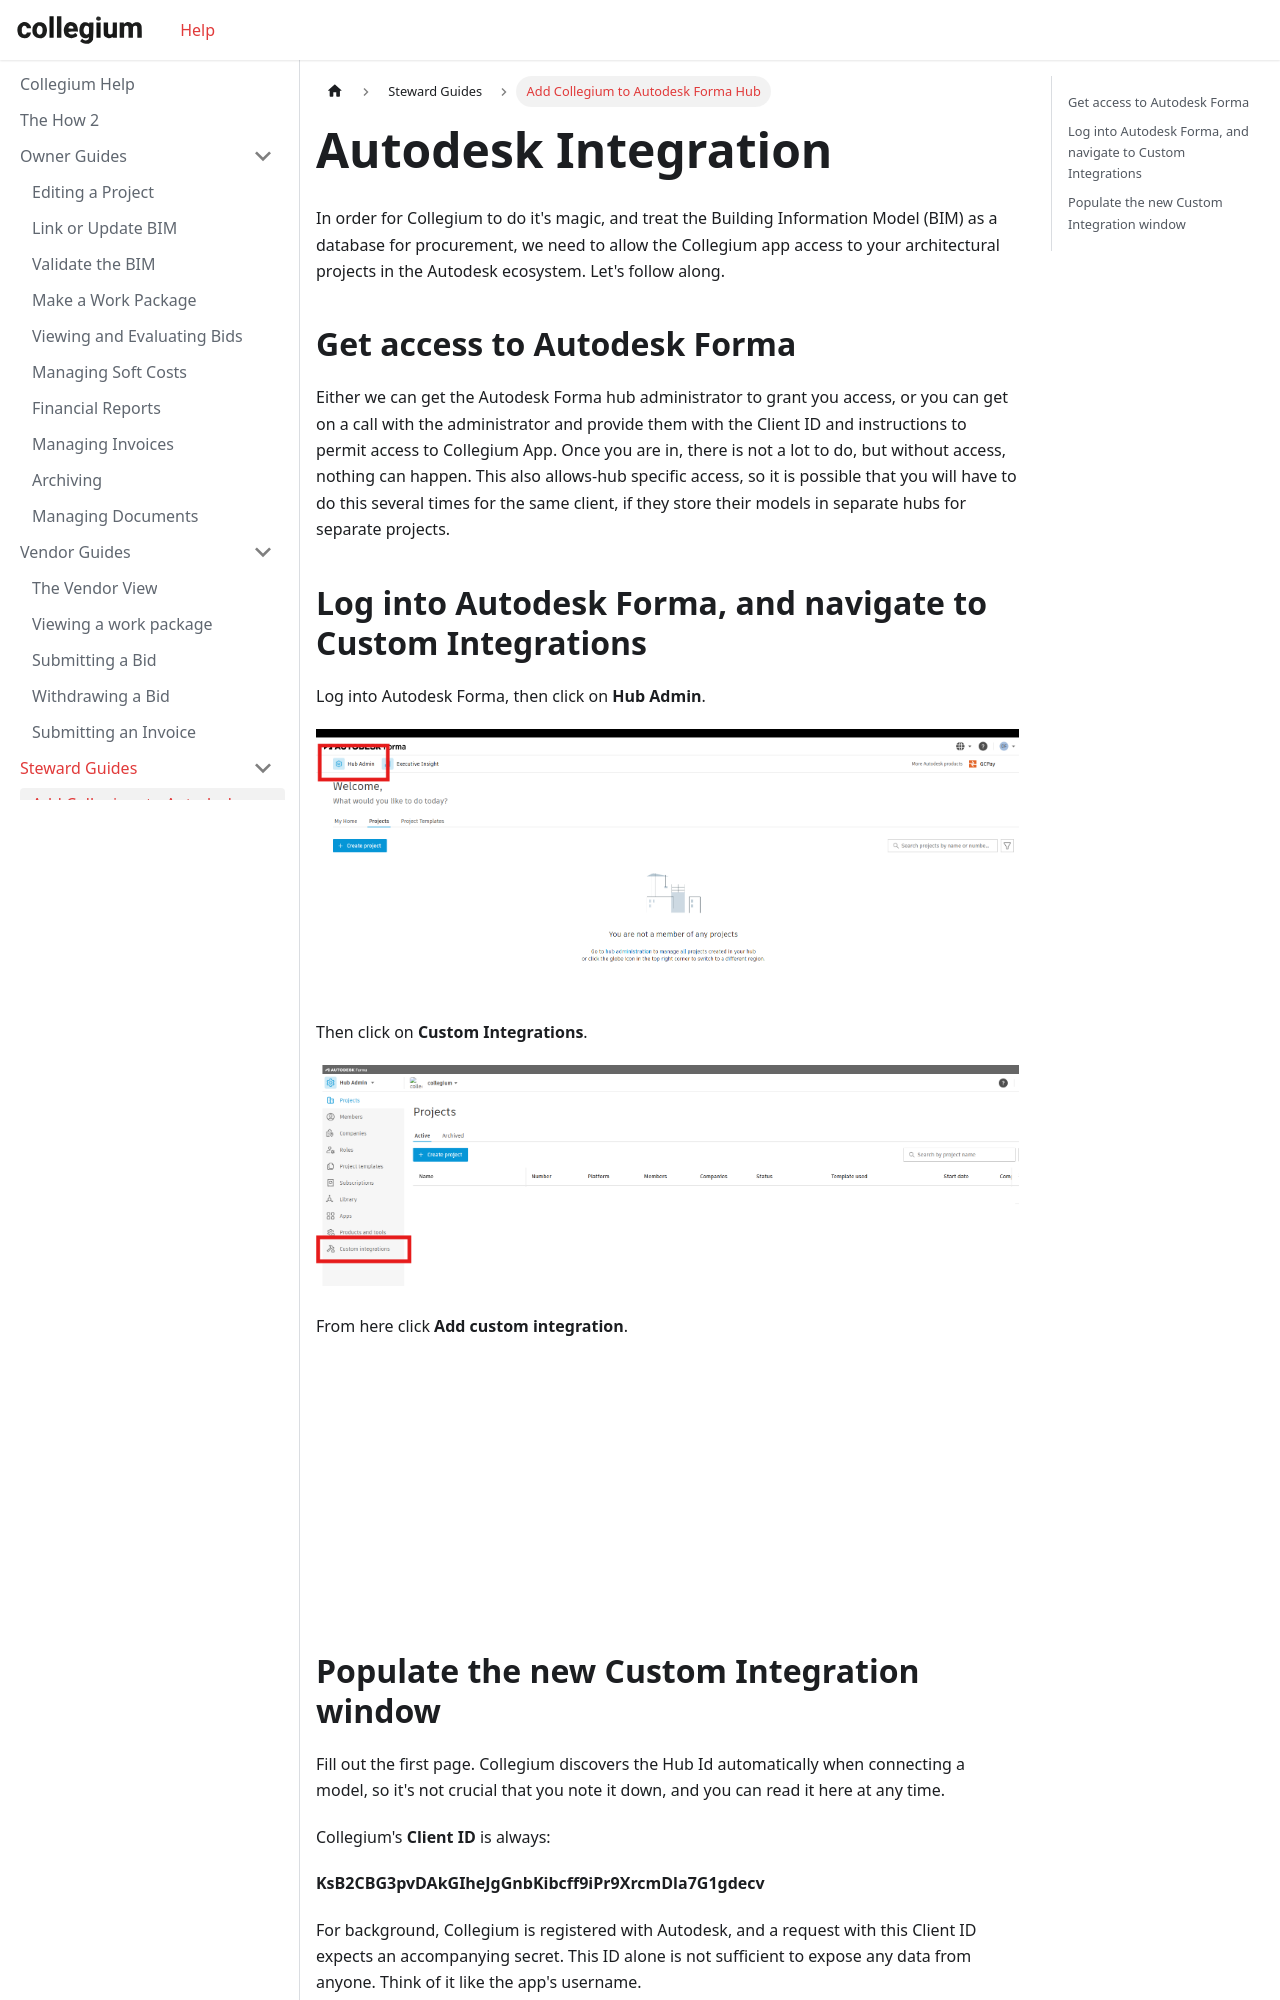

repository: Collegium-software/docusaurus · page: docs/stewardGuides/1AddCollegiumToBim360.html · generator: docusaurus

---
sidebar_position: 1
sidebar_label: Add Collegium to Autodesk Forma Hub
---

# Autodesk Integration

In order for Collegium to do it's magic, and treat the Building Information Model (BIM) as a database for procurement, we need to allow the Collegium app access to your architectural projects in the Autodesk ecosystem. Let's follow along.

## Get access to Autodesk Forma

Either we can get the Autodesk Forma hub administrator to grant you access, or you can get on a call with the administrator and provide them with the Client ID and instructions to permit access to Collegium App. Once you are in, there is not a lot to do, but without access, nothing can happen. This also allows-hub specific access, so it is possible that you will have to do this several times for the same client, if they store their models in separate hubs for separate projects.

## Log into Autodesk Forma, and navigate to Custom Integrations

Log into Autodesk Forma, then click on **Hub Admin**.

![Autodesk Forma Dashboard](/img/autodesk1.png)

Then click on **Custom Integrations**.

![Autodesk Forma Hub Admin](/img/autodesk2.png)

From here click **Add custom integration**.

![Autodesk Forma Custom Integrations](/img/autodesk3.png)
